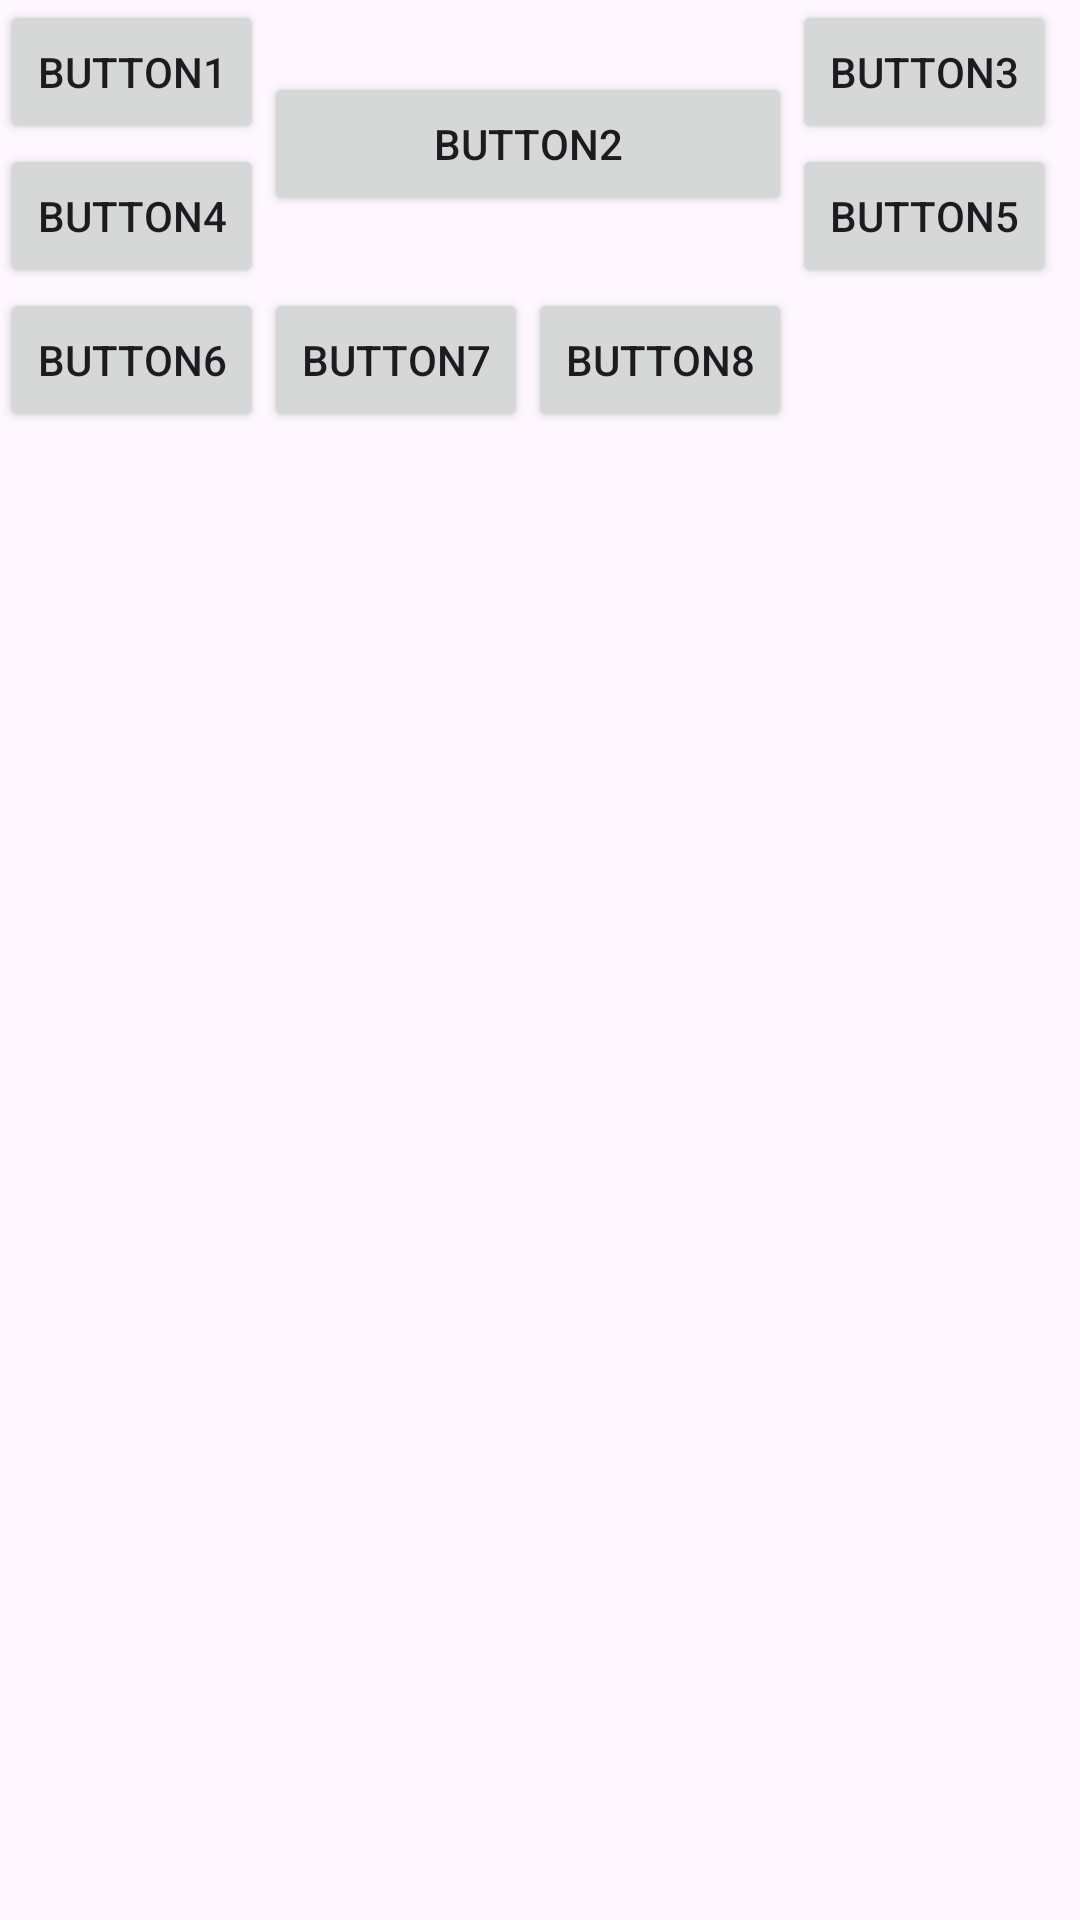

Here is an Android app screen rendered from its layout file. Give the layout XML and the strings, colors and styles it references.
<!-- AndroidManifest.xml: application theme Theme.Disenyo14_11_2023 -->
<!-- res/layout/activity_actividad5.xml -->
<?xml version="1.0" encoding="utf-8"?>
<FrameLayout xmlns:android="http://schemas.android.com/apk/res/android"
    xmlns:app="http://schemas.android.com/apk/res-auto"
    xmlns:tools="http://schemas.android.com/tools"
    android:layout_width="match_parent"
    android:layout_height="match_parent"
    tools:context=".Actividad5">

    <GridLayout
        android:layout_width="wrap_content"
        android:layout_height="wrap_content"
        android:columnCount="4">

        <Button
            android:id="@+id/button12"
            android:layout_width="wrap_content"
            android:layout_height="wrap_content"
            android:text="Button1" />

        <Button
            android:id="@+id/button13"
            android:layout_width="wrap_content"
            android:layout_height="wrap_content"
            android:layout_rowSpan="2"
            android:layout_columnSpan="2"
            android:layout_gravity="center|fill_horizontal"
            android:text="Button2" />

        <Button
            android:id="@+id/button14"
            android:layout_width="wrap_content"
            android:layout_height="wrap_content"
            android:text="Button3" />

        <Button
            android:id="@+id/button15"
            android:layout_width="wrap_content"
            android:layout_height="wrap_content"
            android:text="Button4" />

        <Button
            android:id="@+id/button16"
            android:layout_width="wrap_content"
            android:layout_height="wrap_content"
            android:text="Button5" />

        <Button
            android:id="@+id/button17"
            android:layout_width="wrap_content"
            android:layout_height="wrap_content"
            android:text="Button6" />

        <Button
            android:id="@+id/button18"
            android:layout_width="wrap_content"
            android:layout_height="wrap_content"
            android:text="Button7" />

        <Button
            android:id="@+id/button19"
            android:layout_width="wrap_content"
            android:layout_height="wrap_content"
            android:text="Button8" />

    </GridLayout>
</FrameLayout>
<!-- resources referenced by this layout -->
<resources>
  <style name="Theme.Disenyo14_11_2023" parent="Base.Theme.Disenyo14_11_2023" />
  <style name="Base.Theme.Disenyo14_11_2023" parent="Theme.Material3.DayNight.NoActionBar">
          
          
      </style>
</resources>
